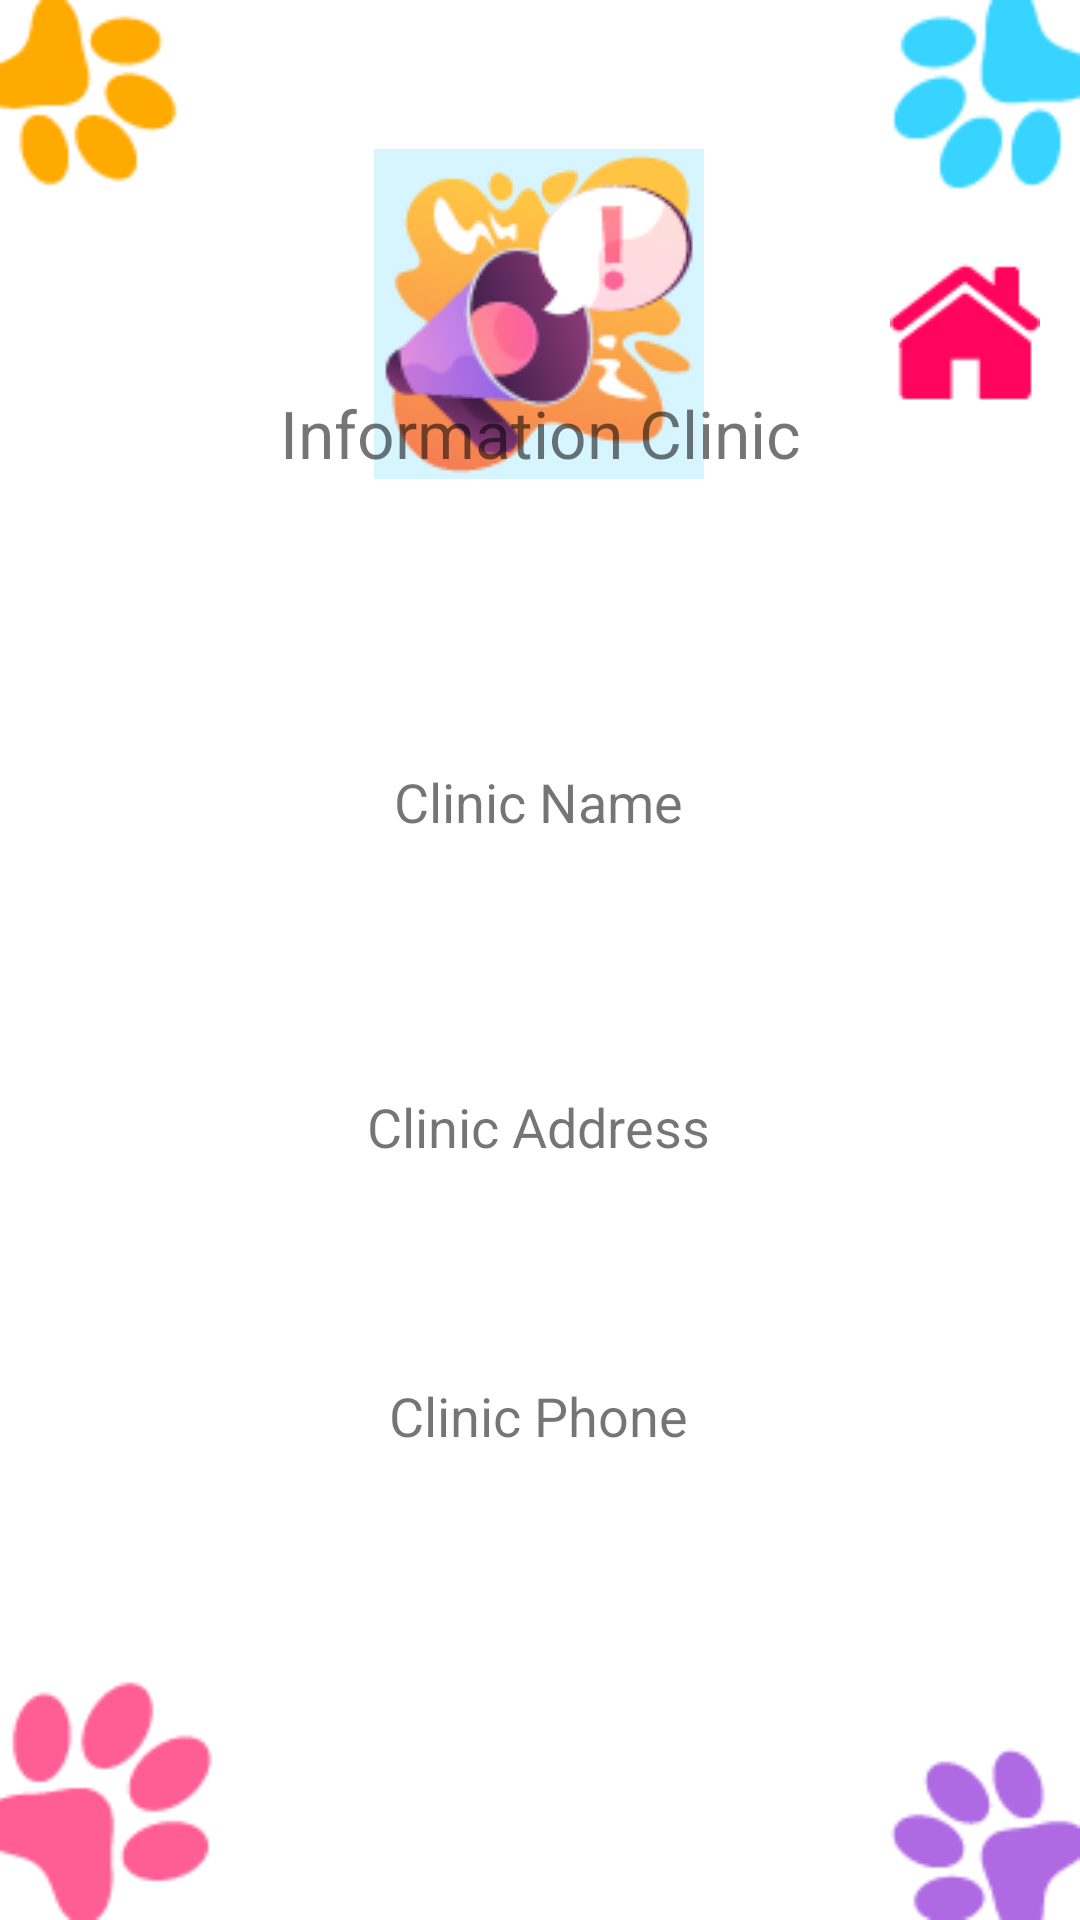

Android layout source for this screen:
<!-- AndroidManifest.xml: application theme Theme.VeterinaryClinic -->
<!-- res/layout/activity_clinic_information.xml -->
<?xml version="1.0" encoding="utf-8"?>
<androidx.constraintlayout.widget.ConstraintLayout xmlns:android="http://schemas.android.com/apk/res/android"
    xmlns:app="http://schemas.android.com/apk/res-auto"
    xmlns:tools="http://schemas.android.com/tools"
    android:layout_width="match_parent"
    android:layout_height="match_parent"
    tools:context=".ClinicInformation"
    android:background="@drawable/background_activities">

    <ImageView
        android:id="@+id/imageView2"
        android:layout_width="wrap_content"
        android:layout_height="wrap_content"
        android:layout_marginTop="52dp"
        app:layout_constraintBottom_toTopOf="@+id/txt_tittle_clinic_information"
        app:layout_constraintEnd_toEndOf="parent"
        app:layout_constraintHorizontal_bias="0.498"
        app:layout_constraintStart_toStartOf="parent"
        app:layout_constraintTop_toTopOf="parent"
        app:layout_constraintVertical_bias="0.076"
        app:srcCompat="@drawable/clinicinformation" />

    <TextView
        android:id="@+id/txt_tittle_clinic_information"
        android:layout_width="wrap_content"
        android:layout_height="wrap_content"
        android:layout_marginBottom="96dp"
        android:text="@string/information_clinic"
        android:textSize="22sp"
        app:layout_constraintBottom_toTopOf="@+id/txt_clinic_name"
        app:layout_constraintEnd_toEndOf="parent"
        app:layout_constraintStart_toStartOf="parent" />

    <TextView
        android:id="@+id/txt_clinic_name"
        android:layout_width="wrap_content"
        android:layout_height="wrap_content"
        android:layout_marginBottom="84dp"
        android:text="Clinic Name"
        android:textSize="18sp"
        app:layout_constraintBottom_toTopOf="@+id/txt_clinic_address"
        app:layout_constraintEnd_toEndOf="parent"
        app:layout_constraintHorizontal_bias="0.498"
        app:layout_constraintStart_toStartOf="parent" />

    <TextView
        android:id="@+id/txt_clinic_phone"
        android:layout_width="wrap_content"
        android:layout_height="wrap_content"
        android:layout_marginBottom="156dp"
        android:text="Clinic Phone"
        android:textSize="18sp"
        app:layout_constraintBottom_toBottomOf="parent"
        app:layout_constraintEnd_toEndOf="parent"
        app:layout_constraintHorizontal_bias="0.498"
        app:layout_constraintStart_toStartOf="parent" />

    <TextView
        android:id="@+id/txt_clinic_address"
        android:layout_width="wrap_content"
        android:layout_height="wrap_content"
        android:layout_marginBottom="72dp"
        android:text="Clinic Address"
        android:textSize="18sp"
        app:layout_constraintBottom_toTopOf="@+id/txt_clinic_phone"
        app:layout_constraintEnd_toEndOf="parent"
        app:layout_constraintHorizontal_bias="0.498"
        app:layout_constraintStart_toStartOf="parent" />

    <ImageView
        android:id="@+id/back_home_clinic_information"
        android:layout_width="wrap_content"
        android:layout_height="wrap_content"
        android:layout_marginTop="84dp"
        app:layout_constraintEnd_toEndOf="parent"
        app:layout_constraintHorizontal_bias="0.824"
        app:layout_constraintStart_toEndOf="@+id/imageView2"
        app:layout_constraintTop_toTopOf="parent"
        app:srcCompat="@drawable/icon_menu" />

</androidx.constraintlayout.widget.ConstraintLayout>
<!-- resources referenced by this layout -->
<resources>
  <!-- drawable background_activities: png bitmap (drawable, 6819 bytes) -->
  <!-- drawable clinicinformation: png bitmap (drawable, 10291 bytes) -->
  <!-- drawable icon_menu: png bitmap (drawable, 810 bytes) -->
  <string name="information_clinic">Information Clinic</string>
  <style name="Theme.VeterinaryClinic" parent="Theme.MaterialComponents.DayNight.NoActionBar">
          
          <item name="colorPrimary">@color/purple_500</item>
          <item name="colorPrimaryVariant">@color/purple_700</item>
          <item name="colorOnPrimary">@color/white</item>
          
          <item name="colorSecondary">@color/teal_200</item>
          <item name="colorSecondaryVariant">@color/teal_700</item>
          <item name="colorOnSecondary">@color/black</item>
          
          <item name="android:statusBarColor" tools:targetApi="l">?attr/colorPrimaryVariant</item>
          
      </style>
  <!-- not gathered from this repository: default colours our renderer supplied (Android Studio template values) -->
  <color name="purple_500">#FF6200EE</color>
  <color name="purple_700">#FF3700B3</color>
  <color name="teal_200">#FF03DAC5</color>
  <color name="teal_700">#FF018786</color>
  <color name="black">#FF000000</color>
  <color name="white">#FFFFFFFF</color>
</resources>
